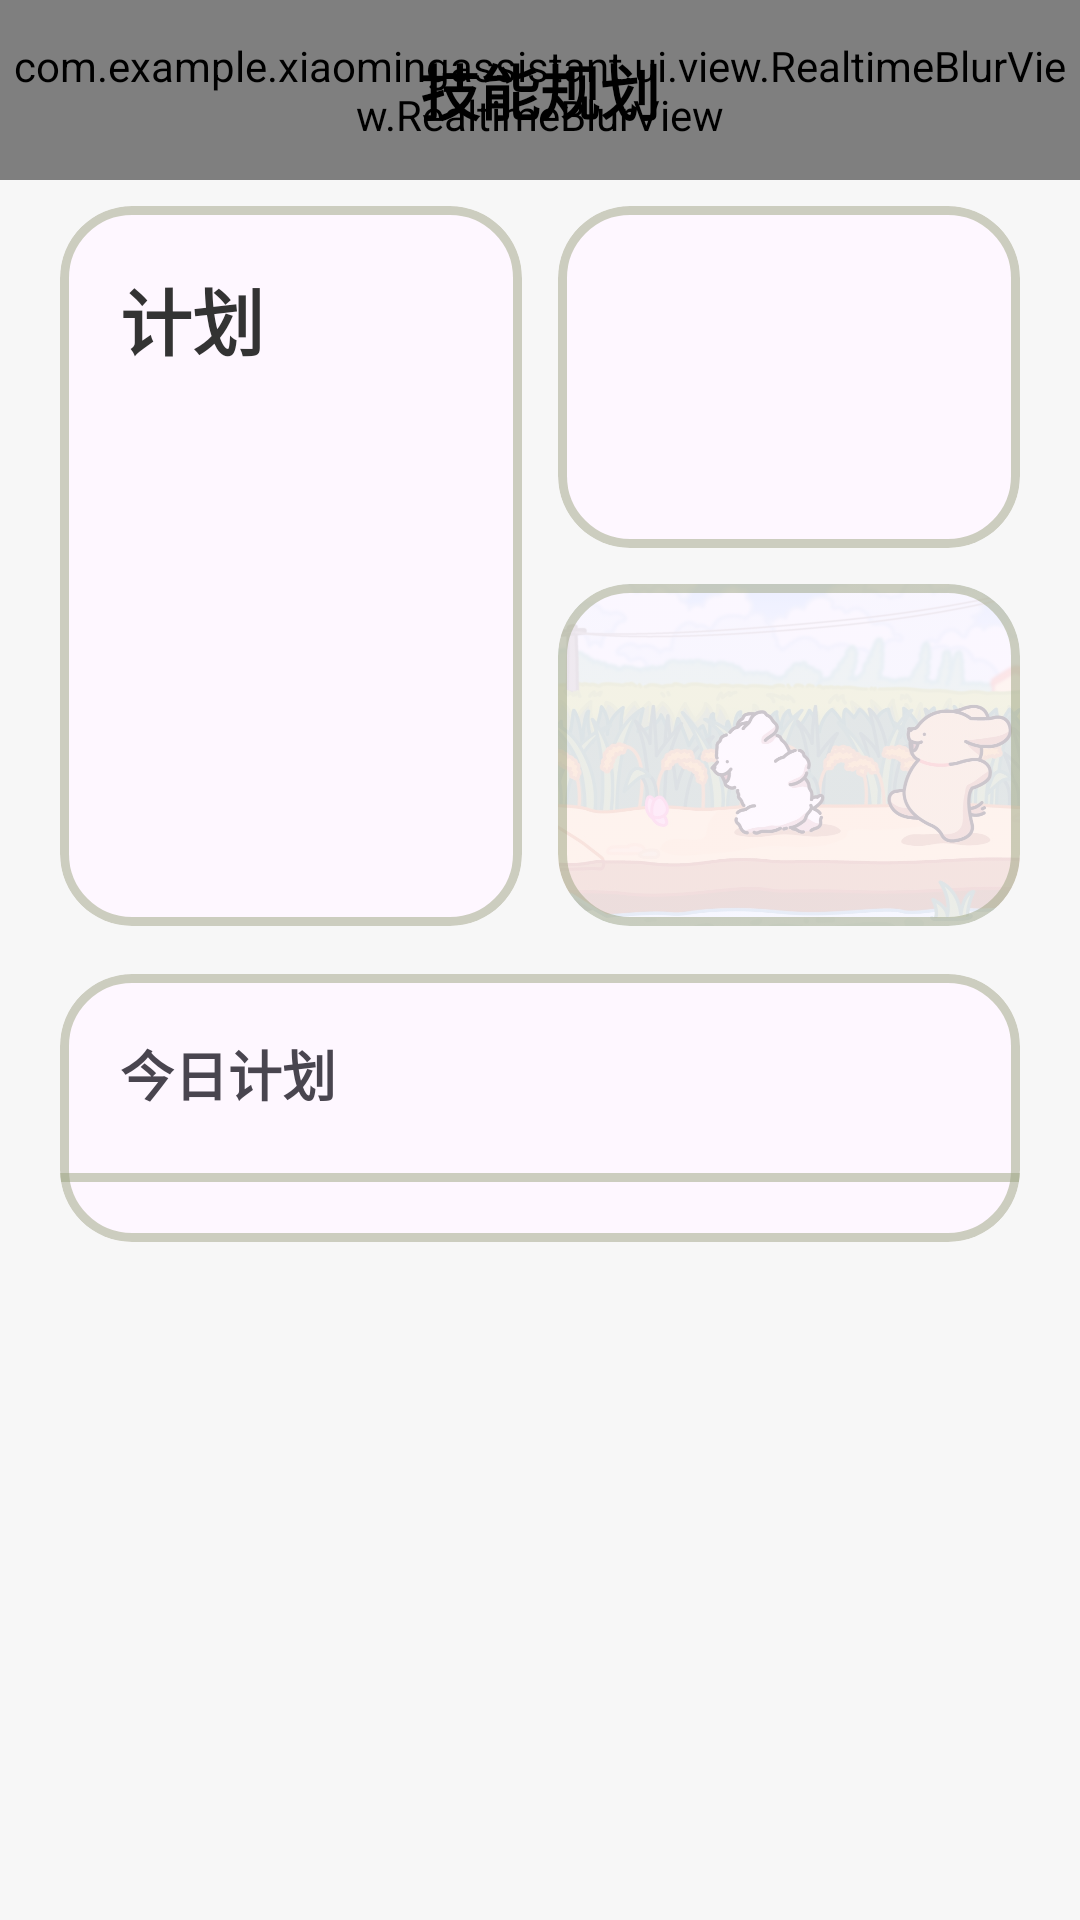

Produce the Android XML layout that renders to this screen, including the resource entries it uses.
<!-- AndroidManifest.xml: application theme Theme.XiaomingAssistant -->
<!-- res/layout/old_main_interface_skillstudy.xml -->
<?xml version="1.0" encoding="utf-8"?>
<androidx.constraintlayout.widget.ConstraintLayout xmlns:android="http://schemas.android.com/apk/res/android"
    xmlns:app="http://schemas.android.com/apk/res-auto"
    xmlns:tools="http://schemas.android.com/tools"
    android:layout_width="match_parent"
    android:layout_height="match_parent"
    android:background="@color/main_interface_background">

    <androidx.core.widget.NestedScrollView
        android:id="@+id/skillstudy_scrollview"
        android:layout_width="match_parent"
        android:layout_height="match_parent"
        android:clipToPadding="false"
        android:fillViewport="true"
        android:scrollbars="none">

        <LinearLayout
            android:id="@+id/skillstudy_content_container"
            android:layout_width="match_parent"
            android:layout_height="wrap_content"
            android:orientation="vertical"
            android:paddingHorizontal="20dp"
            android:paddingBottom="20dp"
            tools:paddingTop="100dp">

            <TextView
                android:id="@+id/tv_main_large_title"
                android:layout_width="match_parent"
                android:layout_height="wrap_content"
                android:layout_marginBottom="16dp"
                android:fontFamily="@font/harmonyos_sans_bold"
                android:text="技能规划"
                android:textColor="#333333"
                android:textSize="36sp"
                tools:ignore="HardcodedText" />

            <LinearLayout
                android:layout_width="match_parent"
                android:layout_height="wrap_content"
                android:orientation="horizontal">

                
                <com.google.android.material.card.MaterialCardView
                    android:id="@+id/skillstudy_card_top_left"
                    android:layout_width="0dp"
                    android:layout_height="240dp"
                    android:layout_marginEnd="6dp"
                    android:layout_weight="1"
                    app:cardCornerRadius="24dp"
                    app:cardElevation="0dp"
                    app:strokeColor="@color/card_darkgreen"
                    app:strokeWidth="3dp">

                    <FrameLayout
                        android:layout_width="match_parent"
                        android:layout_height="match_parent">

                        <ImageView
                            android:layout_width="match_parent"
                            android:layout_height="match_parent"
                            android:alpha="0.3"
                            android:contentDescription="@null"
                            android:scaleType="centerCrop"
                            android:src="@drawable/desk" />

                        <TextView
                            android:layout_width="wrap_content"
                            android:layout_height="wrap_content"
                            android:layout_margin="20dp"
                            android:text="计划"
                            android:textColor="#333333"
                            android:textSize="24sp"
                            android:textStyle="bold"
                            tools:ignore="HardcodedText" />
                    </FrameLayout>
                </com.google.android.material.card.MaterialCardView>

                <LinearLayout
                    android:layout_width="0dp"
                    android:layout_height="match_parent"
                    android:layout_marginStart="6dp"
                    android:layout_weight="1"
                    android:orientation="vertical">

                    <com.google.android.material.card.MaterialCardView
                        android:id="@+id/skillstudy_card_top_right_1"
                        android:layout_width="match_parent"
                        android:layout_height="0dp"
                        android:layout_marginBottom="6dp"
                        android:layout_weight="1"
                        app:cardCornerRadius="24dp"
                        app:cardElevation="0dp"
                        app:strokeColor="@color/card_darkgreen"
                        app:strokeWidth="3dp">

                        <ImageView
                            android:layout_width="match_parent"
                            android:layout_height="match_parent"
                            android:alpha="0.2"
                            android:contentDescription="@null"
                            android:scaleType="centerCrop"
                            android:src="@drawable/dog" />
                    </com.google.android.material.card.MaterialCardView>

                    <com.google.android.material.card.MaterialCardView
                        android:id="@+id/skillstudy_card_top_right_2"
                        android:layout_width="match_parent"
                        android:layout_height="0dp"
                        android:layout_marginTop="6dp"
                        android:layout_weight="1"
                        app:cardCornerRadius="24dp"
                        app:cardElevation="0dp"
                        app:strokeColor="@color/card_darkgreen"
                        app:strokeWidth="3dp">

                        <ImageView
                            android:layout_width="match_parent"
                            android:layout_height="match_parent"
                            android:alpha="0.2"
                            android:contentDescription="@null"
                            android:scaleType="centerCrop"
                            android:src="@drawable/dog2" />
                    </com.google.android.material.card.MaterialCardView>
                </LinearLayout>
            </LinearLayout>

            
            <com.google.android.material.card.MaterialCardView
                android:id="@+id/skillstudy_card_show_information"
                android:layout_width="match_parent"
                android:layout_height="wrap_content"
                android:layout_marginTop="16dp"
                app:cardCornerRadius="24dp"
                app:cardElevation="0dp"
                app:strokeColor="@color/card_darkgreen"
                app:strokeWidth="3dp">

                <LinearLayout
                    android:layout_width="match_parent"
                    android:layout_height="wrap_content"
                    android:orientation="vertical">

                    <TextView
                        android:layout_width="wrap_content"
                        android:layout_height="wrap_content"
                        android:padding="20dp"
                        android:text="今日计划"
                        android:textSize="18sp"
                        android:textStyle="bold"
                        tools:ignore="HardcodedText" />

                    <View
                        android:id="@+id/divider_top"
                        android:layout_width="match_parent"
                        android:layout_height="3dp"
                        android:background="@color/card_darkgreen"
                        app:layout_constraintTop_toTopOf="parent"
                        app:layout_constraintStart_toStartOf="parent"
                        app:layout_constraintEnd_toEndOf="parent" />

                    <LinearLayout
                        android:id="@+id/task_list_container"
                        android:layout_width="match_parent"
                        android:layout_height="wrap_content"
                        android:orientation="vertical"
                        android:paddingHorizontal="20dp"
                        android:paddingBottom="20dp" />

                </LinearLayout>

            </com.google.android.material.card.MaterialCardView>
            

        </LinearLayout>

    </androidx.core.widget.NestedScrollView>



    <androidx.constraintlayout.widget.ConstraintLayout
        android:id="@+id/top_bar_container"
        android:layout_width="match_parent"
        android:layout_height="wrap_content"
        android:background="@android:color/transparent"
        android:elevation="10dp"
        app:layout_constraintTop_toTopOf="parent">

        <com.example.xiaomingassistant.ui.view.RealtimeBlurView.RealtimeBlurView
            android:id="@+id/top_bar_blur_bg"
            android:layout_width="0dp"
            android:layout_height="0dp"
            app:layout_constraintBottom_toBottomOf="parent"
            app:layout_constraintEnd_toEndOf="parent"
            app:layout_constraintStart_toStartOf="parent"
            app:layout_constraintTop_toTopOf="parent"
            app:realtimeBlurRadius="0dp"
            app:realtimeOverlayColor="#00FFFFFF" />

        <TextView
            android:id="@+id/skillstudy_topbar"
            android:layout_width="wrap_content"
            android:layout_height="60dp"
            android:gravity="center"
            android:text="技能规划"
            android:textColor="#000000"
            android:textSize="20sp"
            android:textStyle="bold"
            app:layout_constraintBottom_toBottomOf="parent"
            app:layout_constraintEnd_toEndOf="parent"
            app:layout_constraintStart_toStartOf="parent"
            tools:ignore="HardcodedText" />

    </androidx.constraintlayout.widget.ConstraintLayout>

</androidx.constraintlayout.widget.ConstraintLayout>
<!-- resources referenced by this layout -->
<resources>
  <color name="card_darkgreen">#809BA480</color>
  <color name="main_interface_background">#f7f7f7</color>
  <!-- drawable dog2: png bitmap (drawable, 764439 bytes) -->
  <style name="Theme.XiaomingAssistant" parent="Theme.Material3.DayNight.NoActionBar">
          <item name="colorPrimary">@color/card_darkgreen</item>
      </style>
</resources>
